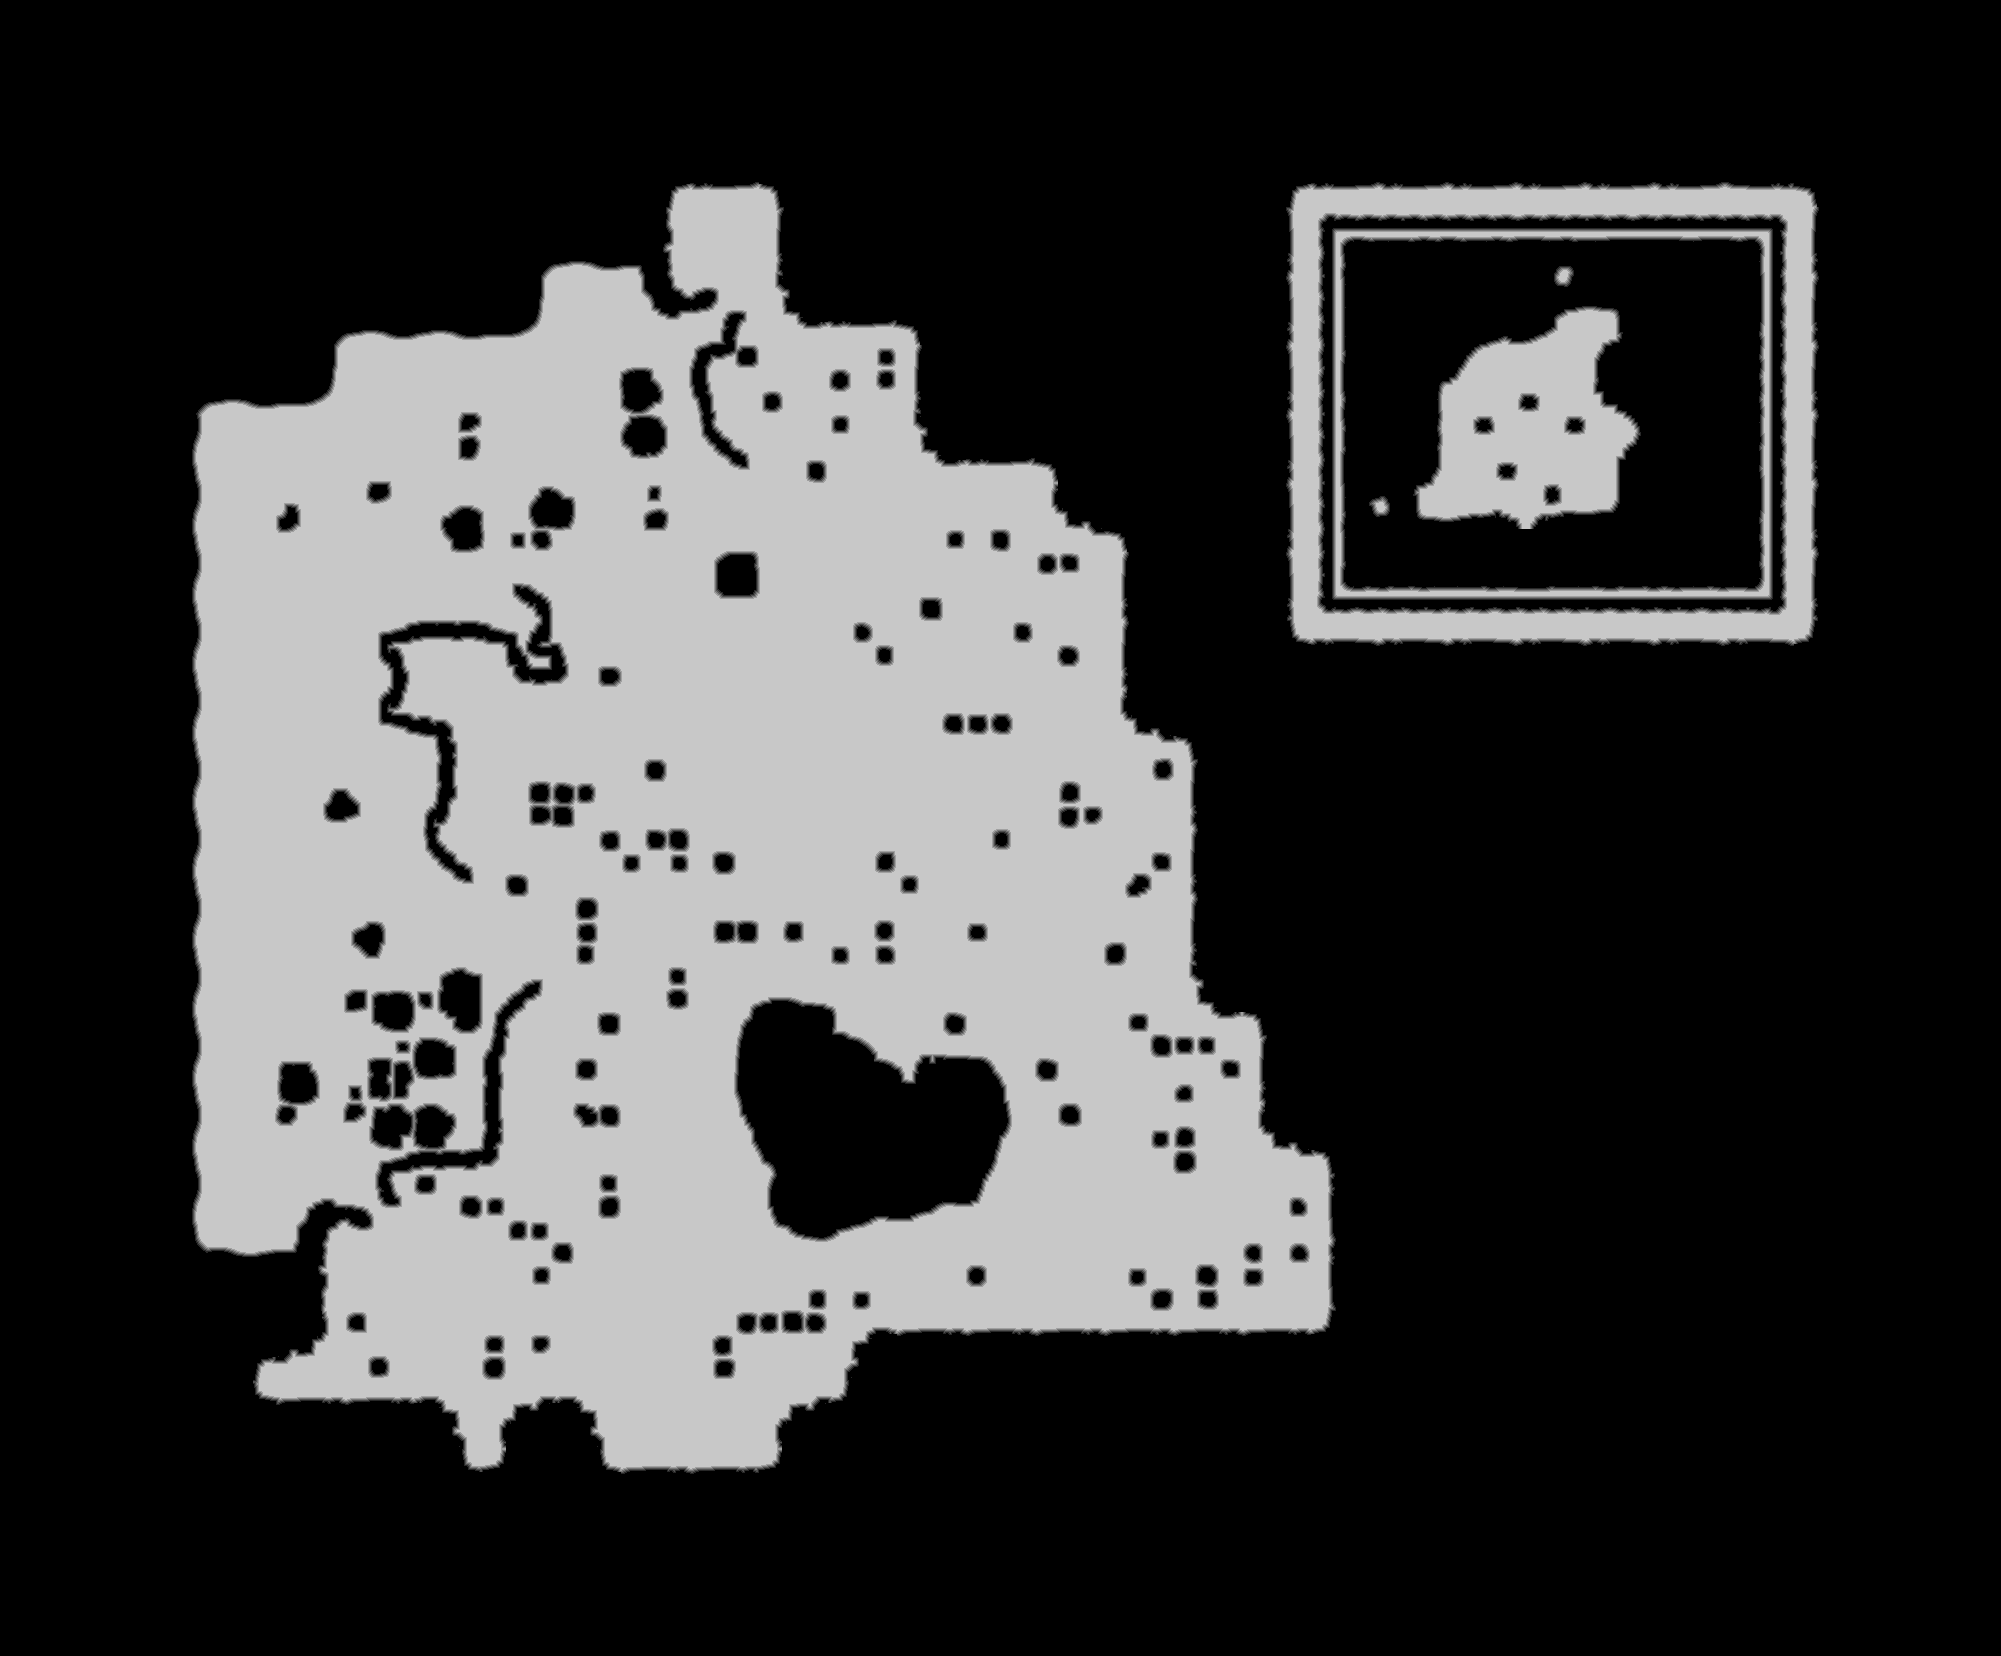

The file beside this chart, header and first rows:
source	tdt_hull melee
truth	truth_35b7c8be3f0.tsv
width	2001
height	1656
nibble	0	2243638
nibble	1	28905
nibble	2	29782
nibble	3	30281
nibble	4	30827
nibble	5	950223
